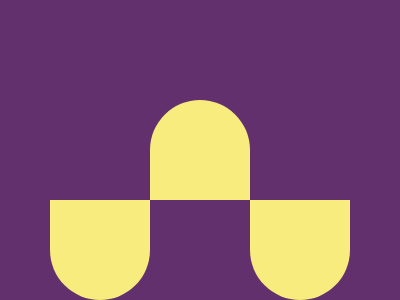

Write the HTML and CSS that draws this image.

<!DOCTYPE html>
<html lang="en">
  <head>
    <meta charset="UTF-8" />
    <meta name="viewport" content="width=device-width, initial-scale=1.0" />
    <title>Ups-and-Downs</title>
    <style>
      body {
        padding: 0;
        margin: 0;
      }
      .container {
        height: 300px;
        width: 100vw;
        background: #62306d;
        display: flex;
        justify-content: center;
        align-items: center;
      }
      .box {
        background: #f7ec7d;
        width: 100px;
        height: 100px;
        border-bottom-left-radius: 50%;
        border-bottom-right-radius: 50%;
      }

      .upward-curve {
        transform: rotate(180deg);
      }
      .downward-curve {
        align-self: last baseline;
      }
    </style>
  </head>
  <body>
    <div class="container">
      <div class="box downward-curve"></div>
      <div class="box upward-curve"></div>
      <div class="box downward-curve"></div>
    </div>
  </body>
</html>
